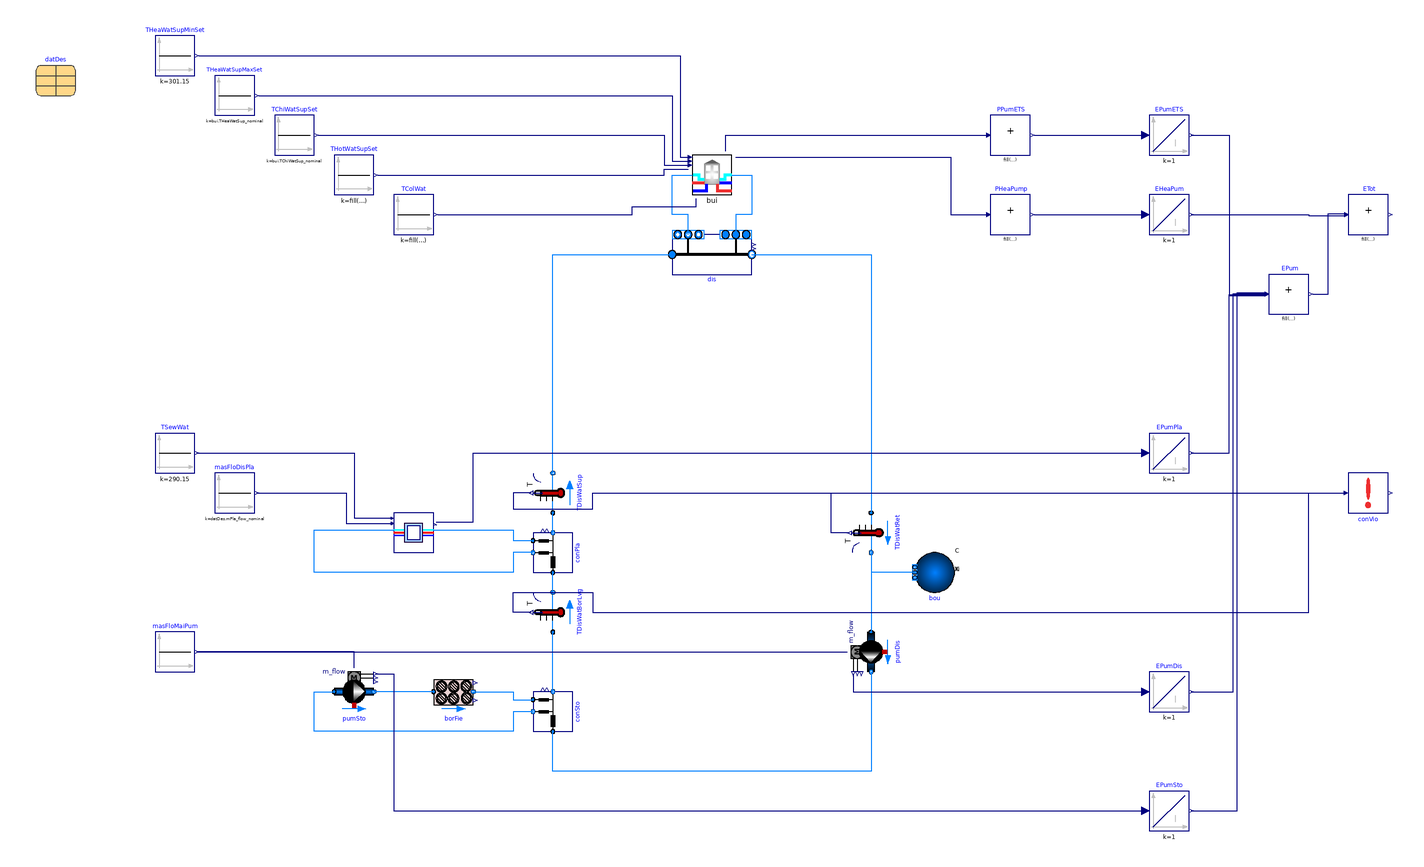

This picture is the connection diagram that the Modelica source below describes through its graphical annotations.

model district
  "Series connection with constant district water mass flow rate"
  extends Buildings.Experimental.DHC.Examples.Combined.BaseClasses.PartialSeries(
      redeclare Buildings.Experimental.DHC.Loads.Combined.BuildingTimeSeriesWithETS bui[nBui](final filNam=filNam),
      datDes(
        nBui=8,
        mPumDis_flow_nominal=1029.114,
        mPipDis_flow_nominal=1029.114,
        mPla_flow_nominal=1029.114,
        dp_length_nominal=250,
        epsPla=0.935
      )
  );
  parameter String filNam[nBui]={
    "modelica://baseline/Resources/Data/Districts/1/modelica.mos",
    "modelica://baseline/Resources/Data/Districts/2/modelica.mos",
    "modelica://baseline/Resources/Data/Districts/3/modelica.mos",
    "modelica://baseline/Resources/Data/Districts/4/modelica.mos",
    "modelica://baseline/Resources/Data/Districts/5/modelica.mos",
    "modelica://baseline/Resources/Data/Districts/6/modelica.mos",
    "modelica://baseline/Resources/Data/Districts/7/modelica.mos",
    "modelica://baseline/Resources/Data/Districts/8/modelica.mos"
    }
    "Library paths of the files with thermal loads as time series";
  Modelica.Blocks.Sources.Constant masFloMaiPum(
    k=datDes.mPumDis_flow_nominal)
    "Distribution pump mass flow rate"
    annotation (Placement(transformation(extent={{-280,-70},{-260,-50}})));
  Modelica.Blocks.Sources.Constant masFloDisPla(
    k=datDes.mPla_flow_nominal)
    "District water flow rate to plant"
    annotation (Placement(transformation(extent={{-250,10},{-230,30}})));
  Buildings.Controls.OBC.CDL.Continuous.Sources.Constant THotWatSupSet[nBui](
    k=fill(63 + 273.15, nBui))
    "Hot water supply temperature set point"
    annotation (Placement(transformation(extent={{-190,170},{-170,190}})));
  Buildings.Controls.OBC.CDL.Continuous.Sources.Constant TColWat[nBui](
    k=fill(15 + 273.15, nBui))
    "Cold water temperature"
    annotation (Placement(transformation(extent={{-160,150},{-140,170}})));
equation
  connect(masFloMaiPum.y, pumDis.m_flow_in) annotation (Line(points={{-259,-60},
          {60,-60},{60,-60},{68,-60}}, color={0,0,127}));
  connect(pumSto.m_flow_in, masFloMaiPum.y) annotation (Line(points={{-180,-68},
          {-180,-60},{-259,-60}}, color={0,0,127}));
  connect(masFloDisPla.y, pla.mPum_flow) annotation (Line(points={{-229,20},{
          -184,20},{-184,4.66667},{-161.333,4.66667}},
                                  color={0,0,127}));
  connect(THotWatSupSet.y, bui.THotWatSupSet) annotation (Line(points={{-168,
          180},{-24,180},{-24,183},{-12,183}}, color={0,0,127}));
  connect(TColWat.y, bui.TColWat) annotation (Line(points={{-138,160},{-40,160},
          {-40,164},{-8,164},{-8,168}}, color={0,0,127}));
  annotation (
  Diagram(
  coordinateSystem(preserveAspectRatio=false, extent={{-360,-260},{360,260}})),
    __Dymola_Commands(
  file="modelica://Buildings/Resources/Scripts/Dymola/Experimental/DHC/Examples/Combined/SeriesConstantFlow.mos"
  "Simulate and plot"),
  experiment(
      StopTime=31536000,
      Interval=300,
      Tolerance=1e-06,
      __Dymola_Algorithm="Dassl"),
    Documentation(info="<html>
<p>
This is a model of a so-called \"reservoir network\" (Sommer 2020), i.e., a fifth
generation district system with unidirectional mass flow rate in the
district loop, and energy transfer stations connected in series.
In this model, the temperature of the district loop is stabilized through
the operation of the plant and the borefield.
The main circulation pump has a constant mass flow rate.
Each substation takes water from the main district loop and feeds its return water back
into the main district loop downstream from the intake.
The pipes of the main loop are designed for a pressure drop of
<code>dpDis_length_nominal=250</code> Pa/m at the design flow rate.
</p>
<h4>References</h4>
<p>
Sommer T., Sulzer M., Wetter M., Sotnikov A., Mennel S., Stettler C.
<i>The reservoir network: A new network topology for district heating
and cooling.</i>
Energy, Volume 199, 15 May 2020, 117418.
</p>
</html>",   revisions="<html>
<ul>
<li>
April 12, 2023, by Nicholas Long:<br/>
Templatized for direct use in GMT with n-building connectors.
<li>
February 23, 2021, by Antoine Gautier:<br/>
Refactored with base classes from the <code>DHC</code> package.<br/>
This is for
<a href=\"https://github.com/lbl-srg/modelica-buildings/issues/1769\">
issue 1769</a>.
</li>
<li>
January 12, 2020, by Michael Wetter:<br/>
Added documentation.
</li>
</ul>
</html>"),
      __Dymola_experimentSetupOutput);
end district;